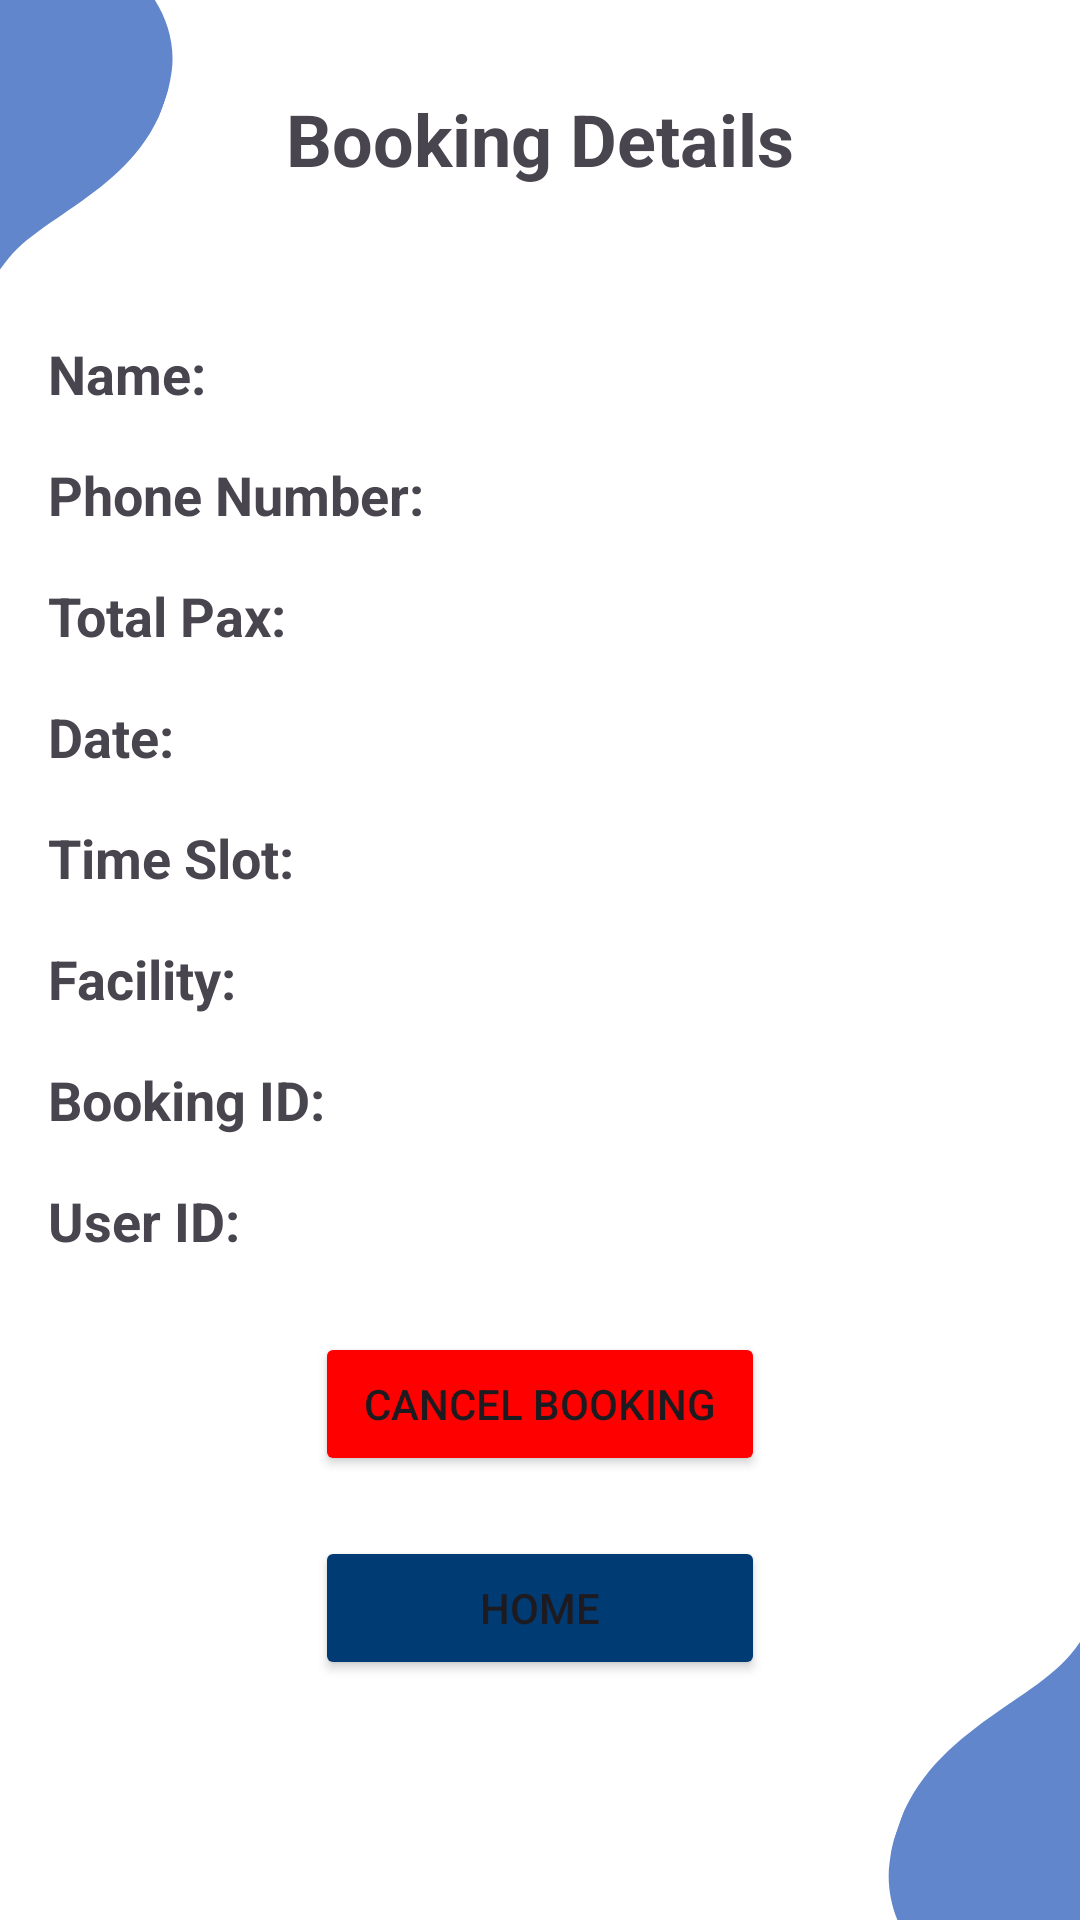

Layout XML and referenced resources for this Android screen:
<!-- AndroidManifest.xml: application theme Theme.UPTMBookMySpot -->
<!-- res/layout/activity_booking_summary.xml -->
<?xml version="1.0" encoding="utf-8"?>
<RelativeLayout xmlns:android="http://schemas.android.com/apk/res/android"
    xmlns:app="http://schemas.android.com/apk/res-auto"
    xmlns:tools="http://schemas.android.com/tools"
    android:layout_width="match_parent"
    android:layout_height="match_parent"
    android:background="@drawable/appbg"
    tools:context=".BookingSummary">

    
    <TextView
        android:id="@+id/title_textview"
        android:layout_width="wrap_content"
        android:layout_height="wrap_content"
        android:text="Booking Details"
        android:textSize="24sp"
        android:textStyle="bold"
        android:layout_centerHorizontal="true"
        android:layout_marginTop="30dp" />

    
    <TextView
        android:id="@+id/name_label_textview"
        android:layout_width="wrap_content"
        android:layout_height="wrap_content"
        android:text="Name: "
        android:textSize="18sp"
        android:textStyle="bold"
        android:layout_below="@id/title_textview"
        android:layout_marginTop="50dp"
        android:layout_marginStart="16dp" />

    <TextView
        android:id="@+id/name_textview"
        android:layout_width="wrap_content"
        android:layout_height="wrap_content"
        android:text=""
        android:textSize="18sp"
        android:layout_toEndOf="@id/name_label_textview"
        android:layout_alignBaseline="@id/name_label_textview" />

    
    <TextView
        android:id="@+id/phone_label_textview"
        android:layout_width="wrap_content"
        android:layout_height="wrap_content"
        android:text="Phone Number: "
        android:textSize="18sp"
        android:textStyle="bold"
        android:layout_below="@id/name_label_textview"
        android:layout_marginTop="16dp"
        android:layout_marginStart="16dp" />

    <TextView
        android:id="@+id/phone_textview"
        android:layout_width="wrap_content"
        android:layout_height="wrap_content"
        android:text=""
        android:textSize="18sp"
        android:layout_toEndOf="@id/phone_label_textview"
        android:layout_alignBaseline="@id/phone_label_textview" />

    
    <TextView
        android:id="@+id/pax_label_textview"
        android:layout_width="wrap_content"
        android:layout_height="wrap_content"
        android:text="Total Pax: "
        android:textSize="18sp"
        android:textStyle="bold"
        android:layout_below="@id/phone_textview"
        android:layout_marginTop="16dp"
        android:layout_marginStart="16dp" />

    <TextView
        android:id="@+id/pax_textview"
        android:layout_width="wrap_content"
        android:layout_height="wrap_content"
        android:text=""
        android:textSize="18sp"
        android:layout_toEndOf="@id/pax_label_textview"
        android:layout_alignBaseline="@id/pax_label_textview" />

    
    <TextView
        android:id="@+id/date_label_textview"
        android:layout_width="wrap_content"
        android:layout_height="wrap_content"
        android:text="Date: "
        android:textSize="18sp"
        android:textStyle="bold"
        android:layout_below="@id/pax_textview"
        android:layout_marginTop="16dp"
        android:layout_marginStart="16dp" />

    <TextView
        android:id="@+id/date_textview"
        android:layout_width="wrap_content"
        android:layout_height="wrap_content"
        android:text=""
        android:textSize="18sp"
        android:layout_toEndOf="@id/date_label_textview"
        android:layout_alignBaseline="@id/date_label_textview" />

    
    <TextView
        android:id="@+id/time_label_textview"
        android:layout_width="wrap_content"
        android:layout_height="wrap_content"
        android:text="Time Slot: "
        android:textSize="18sp"
        android:textStyle="bold"
        android:layout_below="@id/date_textview"
        android:layout_marginTop="16dp"
        android:layout_marginStart="16dp" />

    <TextView
        android:id="@+id/time_textview"
        android:layout_width="wrap_content"
        android:layout_height="wrap_content"
        android:text=""
        android:textSize="18sp"
        android:layout_toEndOf="@id/time_label_textview"
        android:layout_alignBaseline="@id/time_label_textview" />

    
    <TextView
        android:id="@+id/facility_label_textview"
        android:layout_width="wrap_content"
        android:layout_height="wrap_content"
        android:text="Facility: "
        android:textSize="18sp"
        android:textStyle="bold"
        android:layout_below="@id/time_textview"
        android:layout_marginTop="16dp"
        android:layout_marginStart="16dp" />

    <TextView
        android:id="@+id/facility_textview"
        android:layout_width="wrap_content"
        android:layout_height="wrap_content"
        android:text=""
        android:textSize="18sp"
        android:layout_toEndOf="@id/facility_label_textview"
        android:layout_alignBaseline="@id/facility_label_textview" />

    
    <TextView
        android:id="@+id/booking_id_label_textview"
        android:layout_width="wrap_content"
        android:layout_height="wrap_content"
        android:text="Booking ID: "
        android:textSize="18sp"
        android:textStyle="bold"
        android:layout_below="@id/facility_textview"
        android:layout_marginTop="16dp"
        android:layout_marginStart="16dp" />

    <TextView
        android:id="@+id/booking_id_textview"
        android:layout_width="wrap_content"
        android:layout_height="wrap_content"
        android:text=""
        android:textSize="18sp"
        android:layout_toEndOf="@id/booking_id_label_textview"
        android:layout_alignBaseline="@id/booking_id_label_textview" />

    
    <TextView
        android:id="@+id/user_id_label_textview"
        android:layout_width="wrap_content"
        android:layout_height="wrap_content"
        android:text="User ID: "
        android:textSize="18sp"
        android:textStyle="bold"
        android:layout_below="@id/booking_id_textview"
        android:layout_marginTop="16dp"
        android:layout_marginStart="16dp" />

    <TextView
        android:id="@+id/user_id_textview"
        android:layout_width="wrap_content"
        android:layout_height="wrap_content"
        android:text=""
        android:textSize="18sp"
        android:layout_toEndOf="@id/user_id_label_textview"
        android:layout_alignBaseline="@id/user_id_label_textview" />


    <Button
        android:id="@+id/btnCancel"
        android:layout_width="150dp"
        android:layout_height="wrap_content"
        android:layout_below="@id/user_id_textview"
        android:layout_marginTop="25dp"
        android:backgroundTint="@color/red"
        android:layout_centerHorizontal="true"
        android:text="Cancel Booking" />

    <Button
        android:id="@+id/btnHome"
        android:layout_width="150dp"
        android:layout_height="wrap_content"
        android:layout_below="@id/btnCancel"
        android:layout_marginTop="20dp"
        android:backgroundTint="#003B73"
        android:layout_centerHorizontal="true"
        android:text="Home" />

</RelativeLayout>
<!-- resources referenced by this layout -->
<resources>
  <color name="red">#FF0000</color>
  <!-- drawable appbg: png bitmap (drawable, 19887 bytes) -->
  <style name="Theme.UPTMBookMySpot" parent="Base.Theme.UPTMBookMySpot" />
  <style name="Base.Theme.UPTMBookMySpot" parent="Theme.Material3.DayNight.NoActionBar">
          
          
      </style>
</resources>
